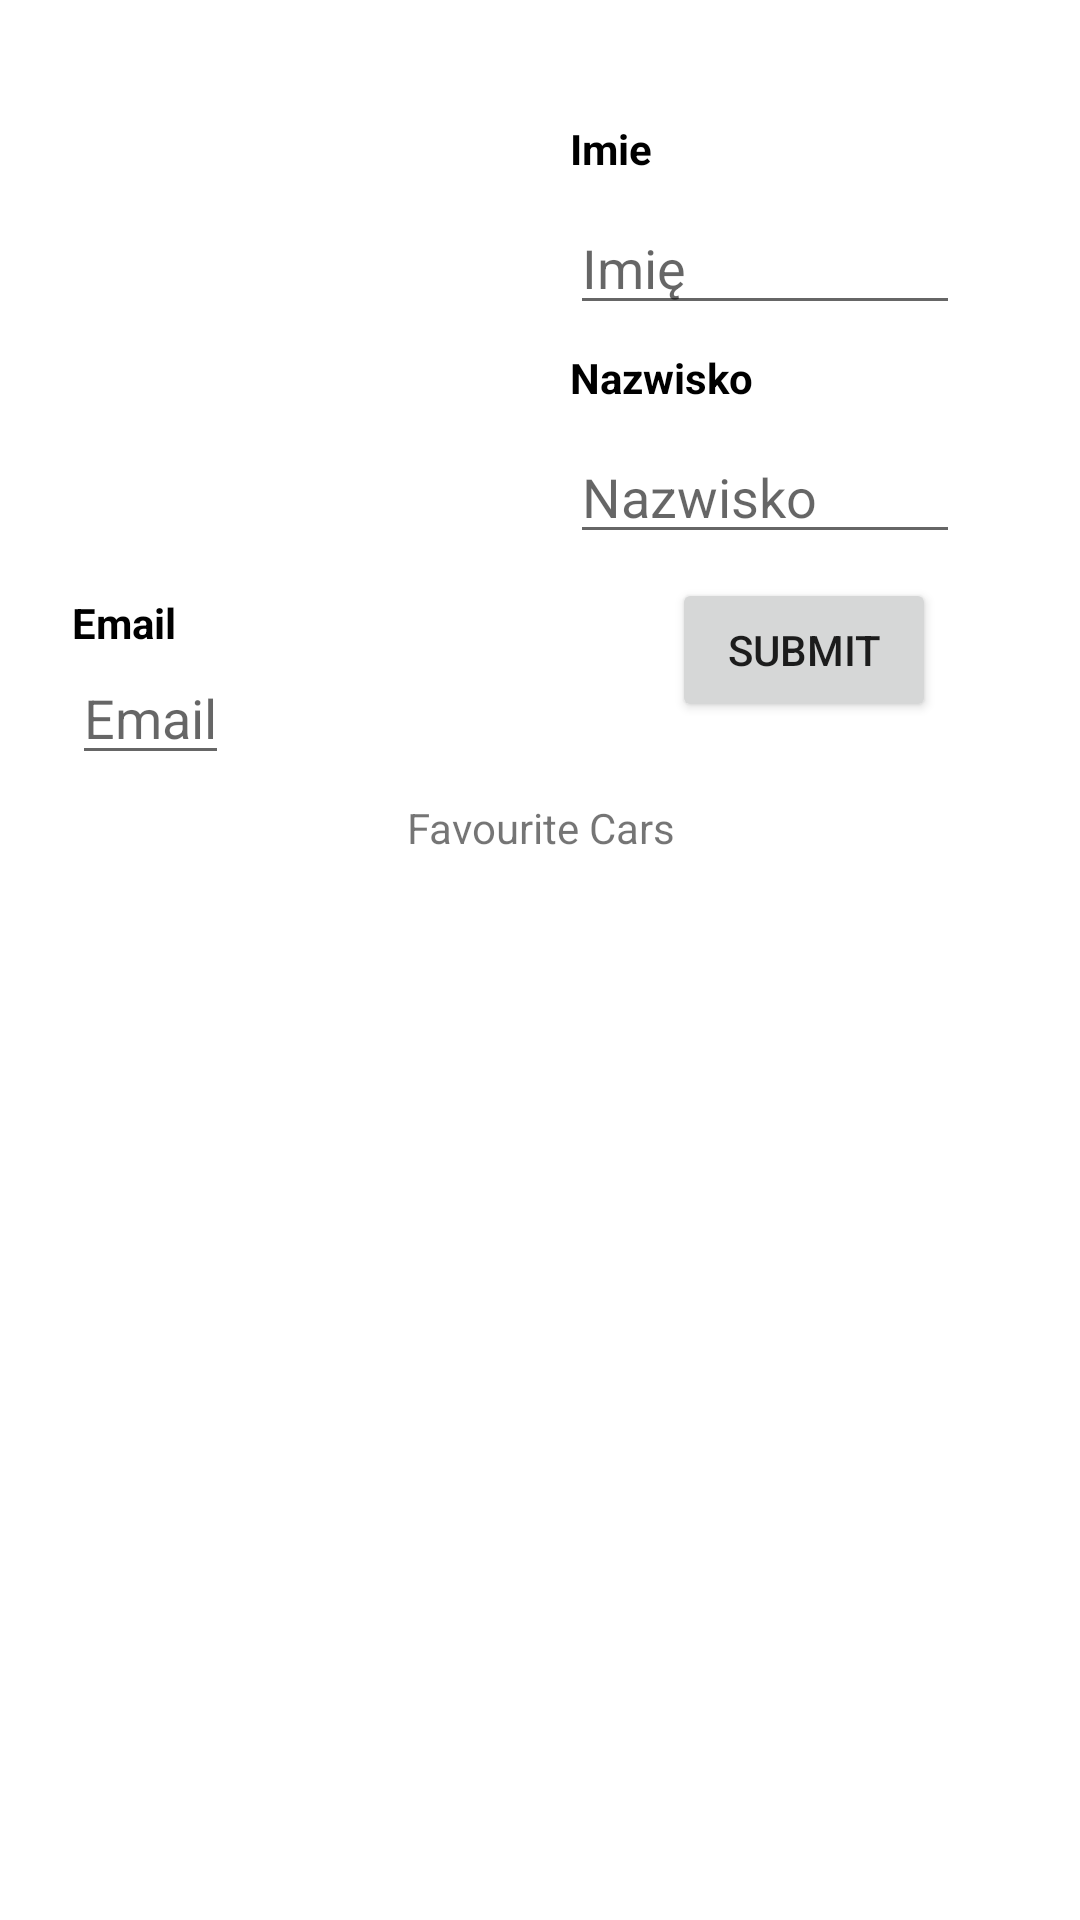

Android layout source for this screen:
<!-- AndroidManifest.xml: application theme Theme.FirebaseCarsExplorer -->
<!-- res/layout/profile_fragment.xml -->
<?xml version="1.0" encoding="utf-8"?>
<FrameLayout
    xmlns:android="http://schemas.android.com/apk/res/android"
    xmlns:tools="http://schemas.android.com/tools"
    android:layout_width="match_parent"
    android:layout_height="match_parent"
    tools:context=".ui.profile.ProfileFragment">

    <RelativeLayout
        android:layout_width="match_parent"
        android:layout_height="match_parent"
        android:layout_margin="24dp"
        >

        <ImageView
            android:id="@+id/userImage"
            android:layout_width="150dp"
            android:layout_height="150dp"
            android:layout_alignParentStart="true"
            android:layout_alignParentTop="true"
            android:layout_marginStart="0dp"
            android:layout_marginTop="0dp"
        />

        <LinearLayout
            android:layout_width="match_parent"
            android:layout_height="wrap_content"
            android:layout_toEndOf="@+id/userImage"
            android:padding="16dp"
            android:orientation="vertical"
        >
            <TextView
                android:layout_width="match_parent"
                android:layout_height="wrap_content"
                android:text="Imie"
                android:textStyle="bold"
                android:textColor="@color/black"
            />

            <EditText
                android:id="@+id/userNameET"
                android:layout_width="match_parent"
                android:layout_height="wrap_content"
                android:layout_marginTop="8dp"
                android:layout_marginBottom="8dp"
                android:hint="Imię"
            />

            <TextView
                android:layout_width="match_parent"
                android:layout_height="wrap_content"
                android:text="Nazwisko"
                android:textStyle="bold"
                android:textColor="@color/black"
            />

            <EditText
                android:id="@+id/userSurnameET"
                android:layout_width="match_parent"
                android:layout_height="wrap_content"
                android:layout_marginTop="8dp"
                android:layout_marginBottom="8dp"
                android:hint="Nazwisko"
            />

            <Button
                android:id="@+id/profile_submitBtn"
                android:layout_width="wrap_content"
                android:layout_height="wrap_content"
                android:text="submit"
                android:layout_marginEnd="8dp"
                android:layout_gravity="end"
            />
        </LinearLayout>

        <TextView
            android:id="@+id/email"
            android:layout_width="wrap_content"
            android:layout_height="wrap_content"
            android:layout_below="@+id/userImage"
            android:layout_alignParentStart="true"
            android:layout_marginTop="24dp"
            android:text="Email"
            android:textColor="@color/black"
            android:textStyle="bold" />

        <EditText
            android:id="@+id/userEmailET"
            android:layout_width="wrap_content"
            android:layout_height="wrap_content"
            android:layout_below="@+id/email"
            android:layout_marginBottom="8dp"
            android:hint="Email"
        />

        <LinearLayout
            android:layout_width="match_parent"
            android:layout_height="wrap_content"
            android:layout_below="@+id/userEmailET"
            android:layout_marginBottom="?attr/actionBarSize"
            android:orientation="vertical">

            <TextView
                android:layout_width="match_parent"
                android:layout_height="wrap_content"
                android:text="Favourite Cars"
                android:textAlignment="center" />

            <androidx.recyclerview.widget.RecyclerView
                android:id="@+id/profile_recyclerView"
                android:layout_width="match_parent"
                android:layout_height="match_parent"
                tools:itemCount="3"
                tools:listitem="@layout/list_row_car" />
        </LinearLayout>

    </RelativeLayout>

</FrameLayout>
<!-- res/layout/list_row_car.xml (included above) -->
<?xml version="1.0" encoding="utf-8"?>
<androidx.cardview.widget.CardView
    android:layout_width="match_parent"
    android:layout_height="wrap_content"
    android:layout_margin="5dp"
    android:layout_marginBottom="5dp"
    app:cardCornerRadius="10dp"
    xmlns:app="http://schemas.android.com/apk/res-auto"
    xmlns:tools="http://schemas.android.com/tools"
    xmlns:android="http://schemas.android.com/apk/res/android">

    <androidx.constraintlayout.widget.ConstraintLayout
        android:layout_width="match_parent"
        android:layout_height="wrap_content">

        <ImageView
            android:id="@+id/carImage"
            android:layout_width="150dp"
            android:layout_height="150dp"
            app:layout_constraintStart_toStartOf="parent"
            app:layout_constraintTop_toTopOf="parent"
            tools:srcCombat="@tools:sample/avatars"
            />

        <TextView
            android:id="@+id/carName"
            android:layout_width="wrap_content"
            android:layout_height="wrap_content"
            android:ems="8"
            android:text="Nazwa Samochodu"
            android:textSize="20sp"
            app:layout_constraintBottom_toBottomOf="parent"
            app:layout_constraintEnd_toEndOf="parent"
            app:layout_constraintHorizontal_bias="0.1"
            app:layout_constraintVertical_bias="0.2"
            app:layout_constraintStart_toEndOf="@+id/carImage"
            app:layout_constraintTop_toTopOf="parent" />

        <TextView
            android:id="@+id/carProductionYear"
            android:layout_width="wrap_content"
            android:layout_height="wrap_content"
            android:layout_marginTop="16dp"
            android:ems="10"
            android:text="Rocznik Samochodu"
            android:textSize="16sp"
            app:layout_constraintBottom_toBottomOf="parent"
            app:layout_constraintEnd_toEndOf="parent"
            app:layout_constraintHorizontal_bias="0.1"
            app:layout_constraintVertical_bias="0.7"
            app:layout_constraintStart_toEndOf="@+id/carImage"

            app:layout_constraintTop_toBottomOf="@+id/carName" />


    </androidx.constraintlayout.widget.ConstraintLayout>

</androidx.cardview.widget.CardView>
<!-- resources referenced by this layout -->
<resources>
  <style name="Theme.FirebaseCarsExplorer" parent="Theme.MaterialComponents.DayNight.DarkActionBar">
          
          <item name="colorPrimary">@color/purple_500</item>
          <item name="colorPrimaryVariant">@color/purple_700</item>
          <item name="colorOnPrimary">@color/white</item>
          
          <item name="colorSecondary">@color/teal_200</item>
          <item name="colorSecondaryVariant">@color/teal_700</item>
          <item name="colorOnSecondary">@color/black</item>
          
          <item name="android:statusBarColor" tools:targetApi="l">?attr/colorPrimaryVariant</item>
          
      </style>
  <!-- not gathered from this repository: default colours our renderer supplied (Android Studio template values) -->
  <color name="purple_500">#FF6200EE</color>
  <color name="purple_700">#FF3700B3</color>
  <color name="teal_200">#FF03DAC5</color>
  <color name="teal_700">#FF018786</color>
  <color name="black">#FF000000</color>
  <color name="white">#FFFFFFFF</color>
</resources>
